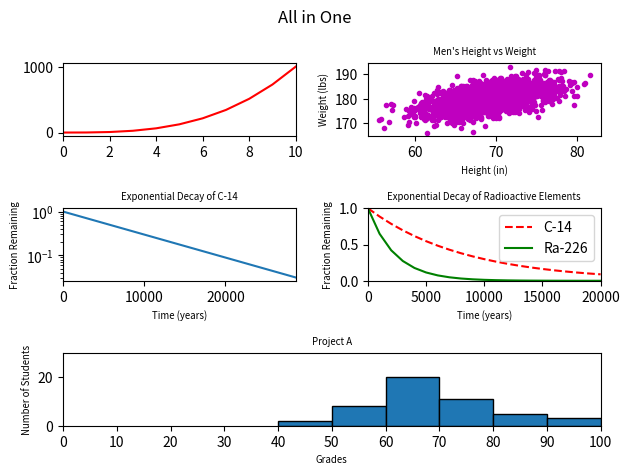

Generate this figure with matplotlib:
#!/usr/bin/env python3
import numpy as np
import matplotlib.pyplot as plt

y0 = np.arange(0, 11) ** 3

mean = [69, 0]
cov = [[15, 8], [8, 15]]
np.random.seed(5)
x1, y1 = np.random.multivariate_normal(mean, cov, 2000).T
y1 += 180

x2 = np.arange(0, 28651, 5730)
r2 = np.log(0.5)
t2 = 5730
y2 = np.exp((r2 / t2) * x2)

x3 = np.arange(0, 21000, 1000)
r3 = np.log(0.5)
t31 = 5730
t32 = 1600
y31 = np.exp((r3 / t31) * x3)
y32 = np.exp((r3 / t32) * x3)

np.random.seed(5)
student_grades = np.random.normal(68, 15, 50)

plt.suptitle("All in One")


plt.subplot2grid((3, 2), (0, 0), rowspan=1, colspan=1)
plt.plot(y0, '-r')
plt.xlim(0, 10)

plt.subplot2grid((3, 2), (0, 1), rowspan=1, colspan=1)
plt.xlabel('Height (in)', fontsize='x-small')
plt.ylabel('Weight (lbs)', fontsize='x-small')
plt.title("Men's Height vs Weight", fontsize='x-small')
plt.scatter(x1, y1, c='m', marker='.')

plt.subplot2grid((3, 2), (1, 0), rowspan=1, colspan=1)
plt.xlabel('Time (years)', fontsize='x-small')
plt.ylabel('Fraction Remaining', fontsize='x-small')
plt.title("Exponential Decay of C-14", fontsize='x-small')
plt.xlim(0, 28650)
plt.plot(x2, y2)
plt.yscale('log')

plt.subplot2grid((3, 2), (1, 1), rowspan=1, colspan=1)
plt.xlabel('Time (years)', fontsize='x-small')
plt.ylabel('Fraction Remaining', fontsize='x-small')
plt.title("Exponential Decay of Radioactive Elements", fontsize='x-small')
plt.xlim(0, 20000)
plt.ylim(0, 1)
plt.plot(x3, y31, '--r')
plt.plot(x3, y32, '-g')
plt.legend(["C-14", 'Ra-226'])

plt.subplot2grid((3, 2), (2, 0), colspan=2)
plt.xlabel('Grades', fontsize='x-small')
plt.ylabel('Number of Students', fontsize='x-small')
plt.title("Project A", fontsize='x-small')
plt.hist(student_grades, edgecolor="black", bins=[40, 50, 60, 70, 80, 90, 100])
plt.xlim(0, 100)
plt.xticks(np.arange(0, 110, 10))
plt.ylim(0, 30)

plt.tight_layout()
plt.show()
